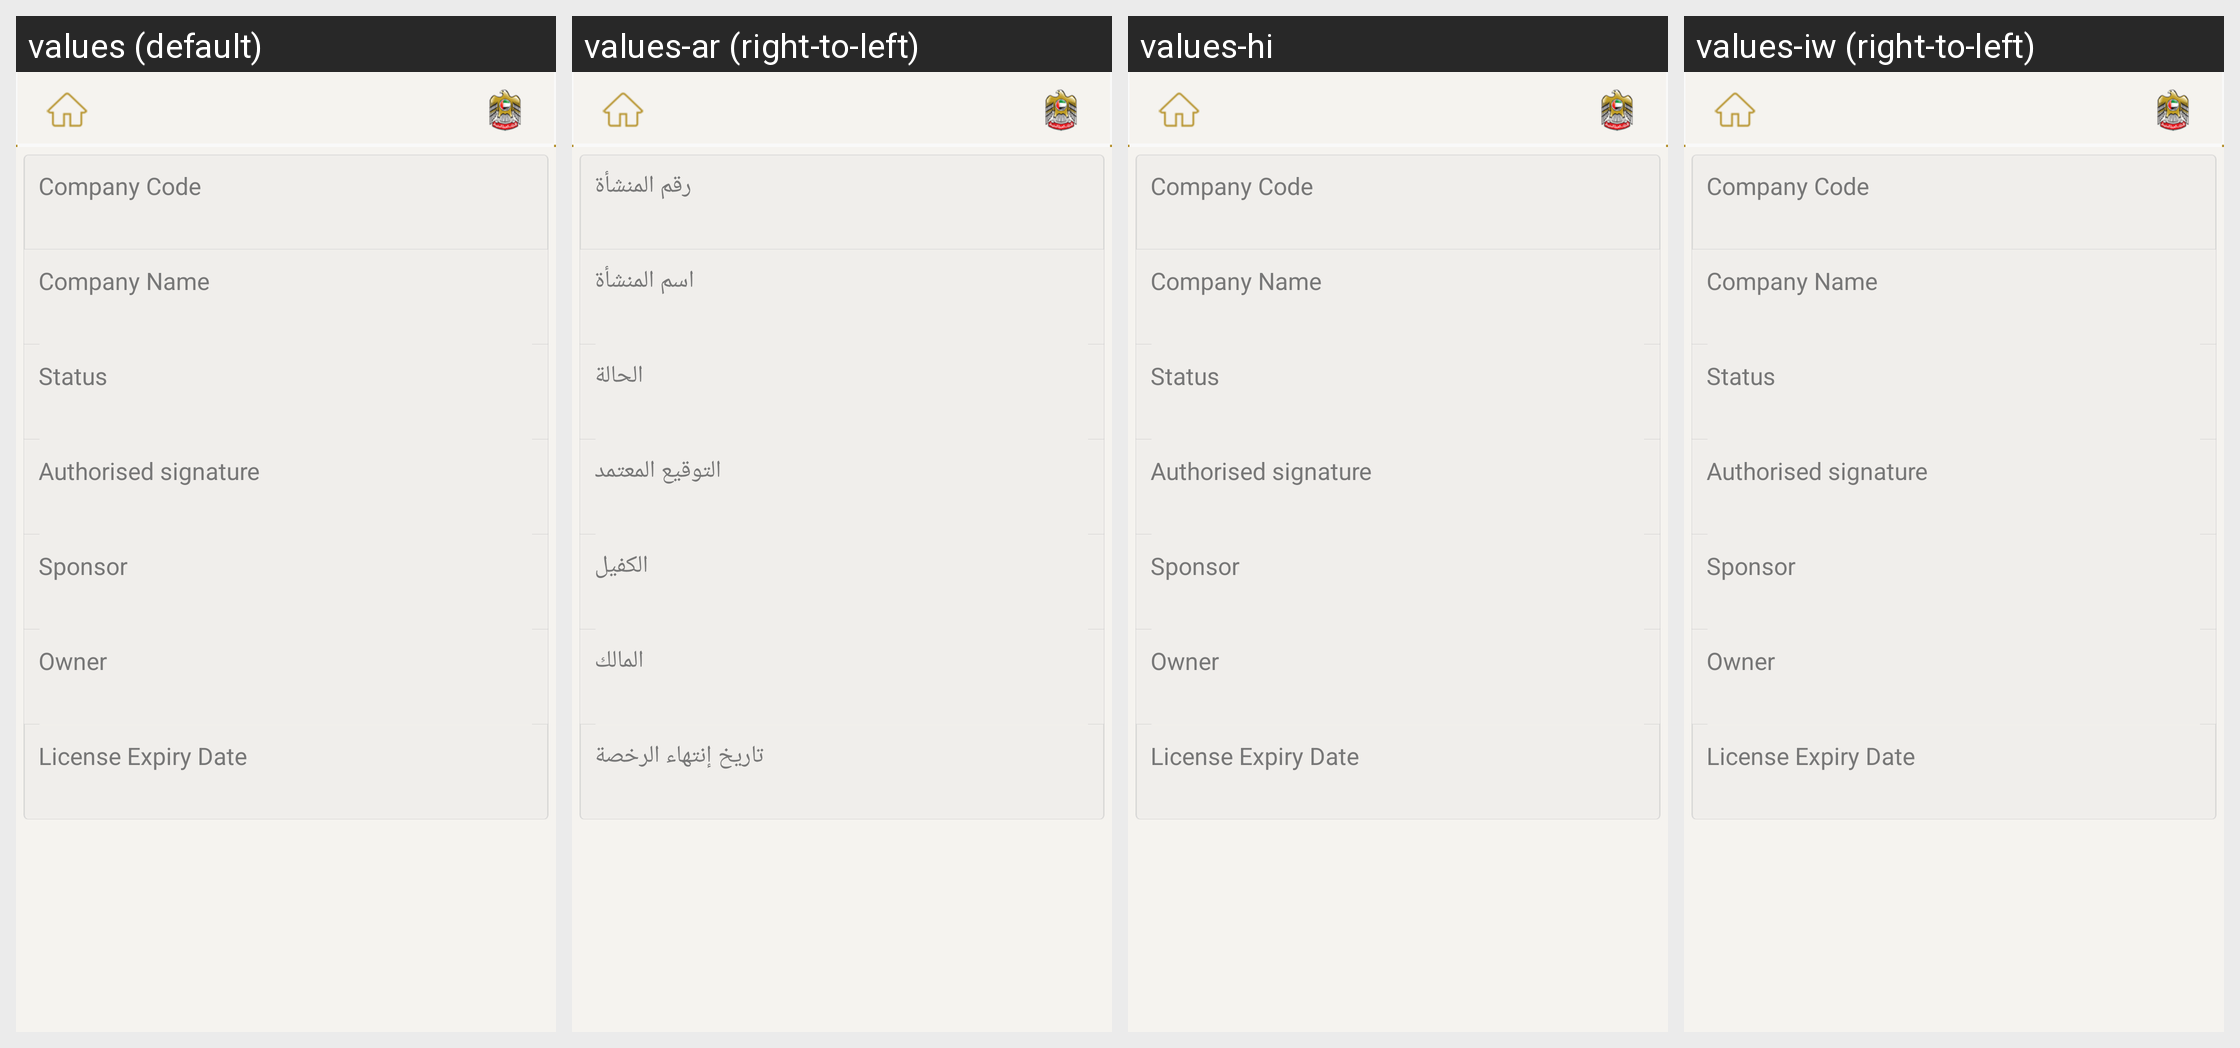

This grid shows one Android layout under several languages. Give, for every string resource on the screen, its name, the default text and each shown locale's text.
Android screen res/layout/fragment_enetwasal_personcompany_details.xml rendered under 4 locales, left to right: values (default), values-ar (right-to-left), values-hi, values-iw (right-to-left). Device: Nexus 5 (rendered at 1080×1920; each locale shown at half size, 540×960, under a caption strip naming it); theme AppBaseTheme.
Other locales in the repository, not shown: values-af, values-am, values-bg, values-ca, values-cs, values-da, values-de, values-el, values-en-rGB, values-es, values-es-rUS, values-et, values-fa, values-fi, values-fr, values-hr, values-hu, values-in, values-it, values-ja, values-ko, values-lt, values-lv, values-ms, values-nb, values-nl, values-pl, values-pt-rBR, values-pt-rPT, values-ro, values-ru, values-sk, values-sl, values-sr, values-sv, values-sw, values-th, values-tl, values-tr, values-uk, values-vi, values-zh-rCN, values-zh-rTW, values-zu.
Strings drawn on this screen, with the default value and each locale's value (text and hints the layout hard-codes, and strings that could not be matched under every locale, appear in the picture but are not listed):

company_code
  values: Company Code
  values-ar: رقم المنشأة
  values-hi: Company Code  [not translated; the default value is used]
  values-iw: Company Code  [not translated; the default value is used]

company_name
  values: Company Name
  values-ar: اسم المنشأة
  values-hi: Company Name  [not translated; the default value is used]
  values-iw: Company Name  [not translated; the default value is used]

status
  values: Status
  values-ar: الحالة
  values-hi: Status  [not translated; the default value is used]
  values-iw: Status  [not translated; the default value is used]

authorised_signature
  values: Authorised signature
  values-ar: التوقيع المعتمد
  values-hi: Authorised signature  [not translated; the default value is used]
  values-iw: Authorised signature  [not translated; the default value is used]

sponsor
  values: Sponsor
  values-ar: الكفيل
  values-hi: Sponsor  [not translated; the default value is used]
  values-iw: Sponsor  [not translated; the default value is used]

owner
  values: Owner
  values-ar: المالك
  values-hi: Owner  [not translated; the default value is used]
  values-iw: Owner  [not translated; the default value is used]

license_expiry_date
  values: License Expiry Date
  values-ar: تاريخ إنتهاء الرخصة
  values-hi: License Expiry Date  [not translated; the default value is used]
  values-iw: License Expiry Date  [not translated; the default value is used]
